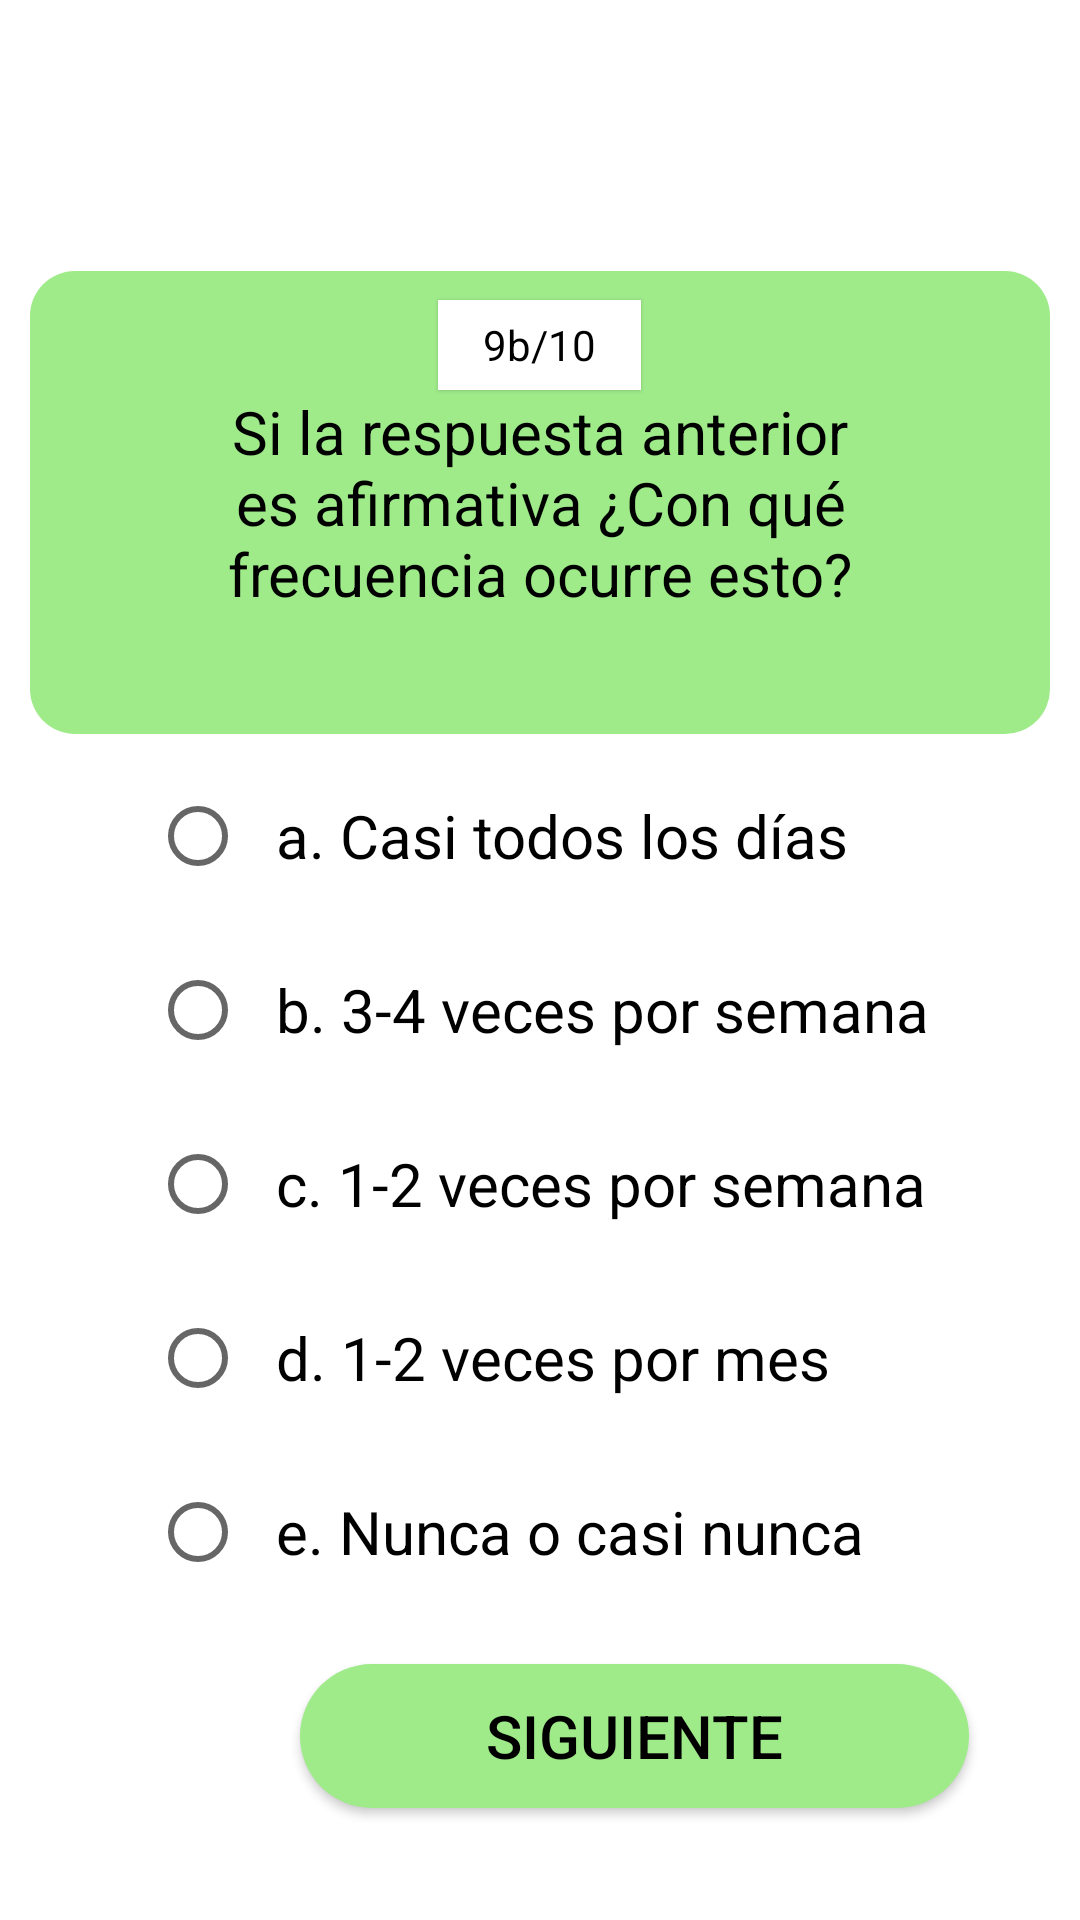

Produce the Android XML layout that renders to this screen, including the resource entries it uses.
<!-- AndroidManifest.xml: application theme Theme.EncuestaApnea -->
<!-- res/layout/activity_segundo_sondeo_novenab_pregunta.xml -->
<?xml version="1.0" encoding="utf-8"?>
<LinearLayout xmlns:android="http://schemas.android.com/apk/res/android"
    xmlns:app="http://schemas.android.com/apk/res-auto"
    xmlns:tools="http://schemas.android.com/tools"
    android:layout_width="match_parent"
    android:layout_height="match_parent"
    android:orientation="vertical"
    tools:context=".PrimerSondeoPreguntas">

    <TextView
        android:id="@+id/contador"
        android:layout_width="wrap_content"
        android:layout_height="30dp"
        android:layout_gravity="center"
        android:paddingStart="15dp"
        android:paddingEnd="15dp"
        android:layout_marginTop="100dp"
        android:elevation="1dp"
        android:gravity="center"
        android:background="@color/white"
        android:textColor="@color/black"
        android:text="9b/10"
        />

    <TextView
        android:id="@+id/pregunta"
        android:layout_width="match_parent"
        android:layout_height="wrap_content"
        android:layout_marginStart="10dp"
        android:layout_marginEnd="10dp"
        android:layout_marginTop="-40dp"
        android:gravity="center"
        android:padding="40dp"
        android:minHeight="100dp"
        android:textColor="@color/black"
        android:textSize="20sp"
        android:background="@drawable/recuadro_rounded"
        android:text="Si la respuesta anterior es afirmativa ¿Con qué frecuencia ocurre esto?"
        />

    <RadioGroup
        android:id="@+id/grupo_radio"
        android:layout_width="match_parent"
        android:layout_height="300dp">

        <RadioButton
            android:id="@+id/btn_radio"
            android:layout_width="300dp"
            android:layout_height="wrap_content"
            android:layout_marginStart="50dp"
            android:layout_marginTop="10dp"
            android:layout_marginEnd="50dp"
            android:textSize="20sp"
            android:text="  a. Casi todos los días" />

        <RadioButton
            android:id="@+id/btn_radios"
            android:layout_width="300dp"
            android:layout_height="wrap_content"
            android:layout_marginStart="50dp"
            android:layout_marginTop="10dp"
            android:layout_marginEnd="50dp"
            android:textSize="20sp"
            android:text="  b. 3-4 veces por semana" />

        <RadioButton
            android:id="@+id/btn_radiosm"
            android:layout_width="300dp"
            android:layout_height="wrap_content"
            android:layout_marginStart="50dp"
            android:layout_marginTop="10dp"
            android:layout_marginEnd="50dp"
            android:textSize="20sp"
            android:text="  c. 1-2 veces por semana " />

        <RadioButton
            android:id="@+id/btn_radiosmr"
            android:layout_width="300dp"
            android:layout_height="wrap_content"
            android:layout_marginStart="50dp"
            android:layout_marginTop="10dp"
            android:layout_marginEnd="50dp"
            android:textSize="20sp"
            android:text="  d. 1-2 veces por mes " />

        <RadioButton
            android:id="@+id/btn_radiosmrc"
            android:layout_width="300dp"
            android:layout_height="wrap_content"
            android:layout_marginStart="50dp"
            android:layout_marginTop="10dp"
            android:layout_marginEnd="50dp"
            android:textSize="20sp"
            android:text="  e. Nunca o casi nunca " />

    </RadioGroup>

    <androidx.appcompat.widget.AppCompatButton
        android:id="@+id/siguiente"
        android:layout_width="223dp"
        android:layout_height="wrap_content"
        android:layout_marginStart="100dp"
        android:layout_marginTop="10dp"
        android:layout_marginEnd="100dp"
        android:background="@drawable/button_rounded"
        android:onClick="btn_segundo_sondeo_decima_pregunta"
        android:text="Siguiente"
        android:textColor="@color/black"
        android:textSize="20sp" />

</LinearLayout>
<!-- resources referenced by this layout -->
<resources>
  <!-- drawable button_rounded (drawable) -->
  <?xml version="1.0" encoding="utf-8"?>
  <shape xmlns:android="http://schemas.android.com/apk/res/android"
      android:shape="rectangle">
  
      <solid
          android:color="#9FEB8A"
          />
  
      <corners
          android:radius="25dp"
          />
  
  </shape>
  <!-- drawable recuadro_rounded (drawable) -->
  <?xml version="1.0" encoding="utf-8"?>
  <shape xmlns:android="http://schemas.android.com/apk/res/android"
      android:shape="rectangle">
  
      <solid android:color="#9FEB8A"/>
      <corners android:radius="15dp"/>
  
  </shape>
  <style name="Theme.EncuestaApnea" parent="Theme.MaterialComponents.DayNight.DarkActionBar">
          
          <item name="colorPrimary">@color/purple_500</item>
          <item name="colorPrimaryVariant">@color/purple_700</item>
          <item name="colorOnPrimary">@color/white</item>
          
          <item name="colorSecondary">@color/teal_200</item>
          <item name="colorSecondaryVariant">@color/teal_700</item>
          <item name="colorOnSecondary">@color/black</item>
          
          <item name="android:statusBarColor" tools:targetApi="l">?attr/colorPrimaryVariant</item>
          
      </style>
  <!-- not gathered from this repository: default colours our renderer supplied (Android Studio template values) -->
  <color name="purple_500">#FF6200EE</color>
  <color name="purple_700">#FF3700B3</color>
  <color name="teal_200">#FF03DAC5</color>
  <color name="teal_700">#FF018786</color>
  <color name="black">#FF000000</color>
  <color name="white">#FFFFFFFF</color>
</resources>
